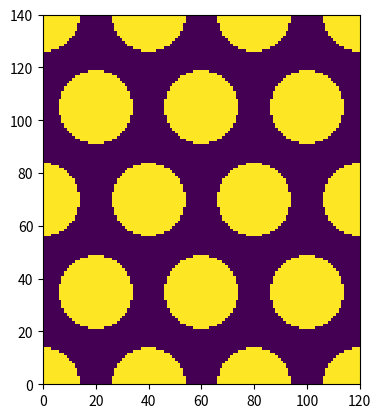
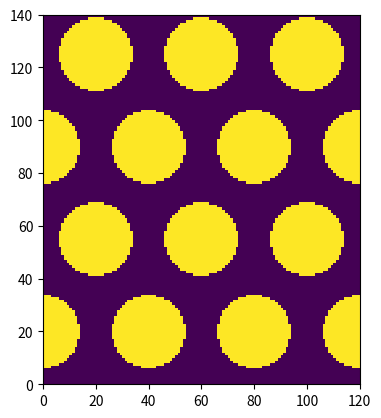
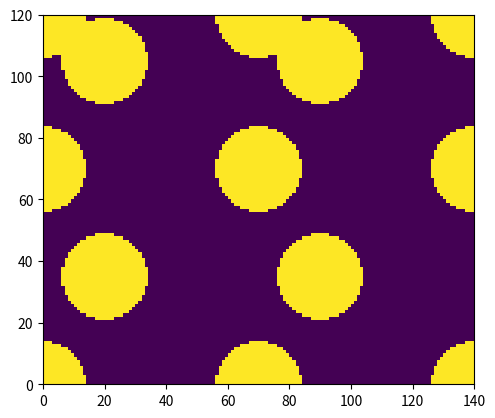

Write the Python code that produced these figures, in order.
import numpy as np
import matplotlib.pyplot as plt
from random import random as rand

def cirular_shift(geo, dr):
    M = np.roll(geo, dr[0], axis=0)
    for dim in range(1, len(dr)):
        M = np.roll(M, dr[dim], axis=dim)
    return M




def write_geo_file(filename, geo, res=1.0):
    f = open(filename, "w")
    ## Write dimensions x y
    f.write("dim")
    for dim in np.arange(geo.ndim, 0, -1):
        f.write(" " + str(geo.shape[dim-1]))
    f.write("\n")
    ## Write resolution float
    f.write("res " + str(res) + "\n")
    ## <geo char>
    f.write("<geo char>\n")
    ## write geometry

    for z in np.arange(0, geo.shape[0]):
        for y in np.arange(0, geo.shape[1]):
            for x in np.arange(0, geo.shape[2]):
                f.write(str(int(geo[z, y, x])))
            f.write("\n")
    ## <end>
    f.write("<end>\n")
    f.close()

nx = 120
ny = 140
nz = 120

geo = np.zeros([nz, ny, nx])

geo_one_sphere = np.zeros(geo.shape)
ZZ, YY, XX = np.meshgrid(np.linspace(0, nz, nz), np.linspace(0, ny, ny), np.linspace(0, nx, nx), indexing='ij')

xm = nx // 2
ym = ny // 2
zm = nz // 2
XX2 = (XX - xm)**2
YY2 = (YY - ym)**2
ZZ2 = (ZZ - zm)**2
r2 = 14**2

geo_one_sphere[XX2 + YY2 + ZZ2 < r2] = 1

#translation operation that shifts first sphere to origin (0,0)
#geo_shift=cirular_shift(geo_one_sphere, [-ym, -xm])

#Generates spheres and consequentially shifts them
for x in np.arange(0, nx-1, 40):
    row_num = 0
    for y in np.arange(0, ny-1, 35):
        level_num = 0
        for z in np.arange(0, nz-1, 35):
            vec_shift = [z-zm, y-ym, x-xm]
            vec_shift[1] += (20 * (level_num % 2))
            vec_shift[2] += (20 * (row_num % 2))#(20 * (row_num % 2))
            for d in np.arange(len(vec_shift)):
                vec_shift[d] += 0#15*rand()
                vec_shift[d] = int(np.round(vec_shift[d]))
            geo_shift = cirular_shift(geo_one_sphere, vec_shift)
            geo = np.maximum(geo, geo_shift)
            level_num += 1
        row_num += 1
            #plt.figure(10*x+y)
            #plt.pcolormesh(geo)
            #plt.gca().set_aspect('equal')
            #plt.show()


write_geo_file("test2.dat", geo)

print(sum(geo.flatten())/geo.size)

plt.figure(1)
plt.pcolormesh(geo[0,:,:])
plt.gca().set_aspect('equal')

plt.figure(2)
plt.pcolormesh(geo[35,:,:])
plt.gca().set_aspect('equal')

plt.figure(3)
plt.pcolormesh(geo[:,:,0])
plt.gca().set_aspect('equal')
plt.show()
